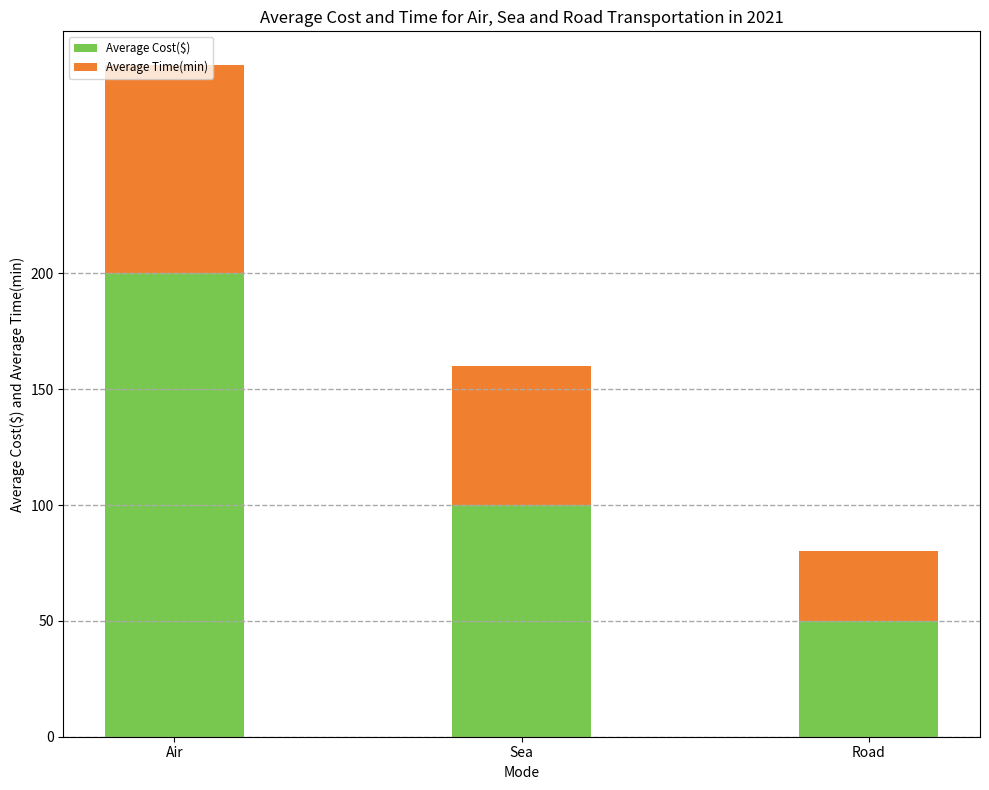

Write the Python code that produced this figure. (Note: this script raises an exception after producing the figure.)

import matplotlib.pyplot as plt
import numpy as np

# Set figure size
plt.figure(figsize=(10, 8))
# Add subplot
ax = plt.subplot(1, 1, 1)

# Set the data
Mode = ['Air', 'Sea', 'Road']
Average_Cost = [200, 100, 50]
Average_Time = [90, 60, 30]

# Plot bar chart
ax.bar(Mode, Average_Cost, label="Average Cost($)", color='#78C850', width=0.4)
ax.bar(Mode, Average_Time, bottom=Average_Cost, label="Average Time(min)", color='#F08030', width=0.4)

# Set title
plt.title('Average Cost and Time for Air, Sea and Road Transportation in 2021')
# Set x/y axis label
ax.set_xlabel('Mode')
ax.set_ylabel('Average Cost($) and Average Time(min)')
# Rotate x ticks
ax.set_xticklabels(Mode, rotation=0)
# Set y ticks
ax.set_yticks(np.arange(0, 250, 50))
# Set legend
ax.legend(loc=2, fontsize='small')
# Set grids
ax.grid(True, axis='y', linestyle='--', color='#A9A9A9', linewidth=1)
# Tight layout
plt.tight_layout()
# Save figure
plt.savefig('bar chart/png/92.png')
# Clear the current image state
plt.clf()
